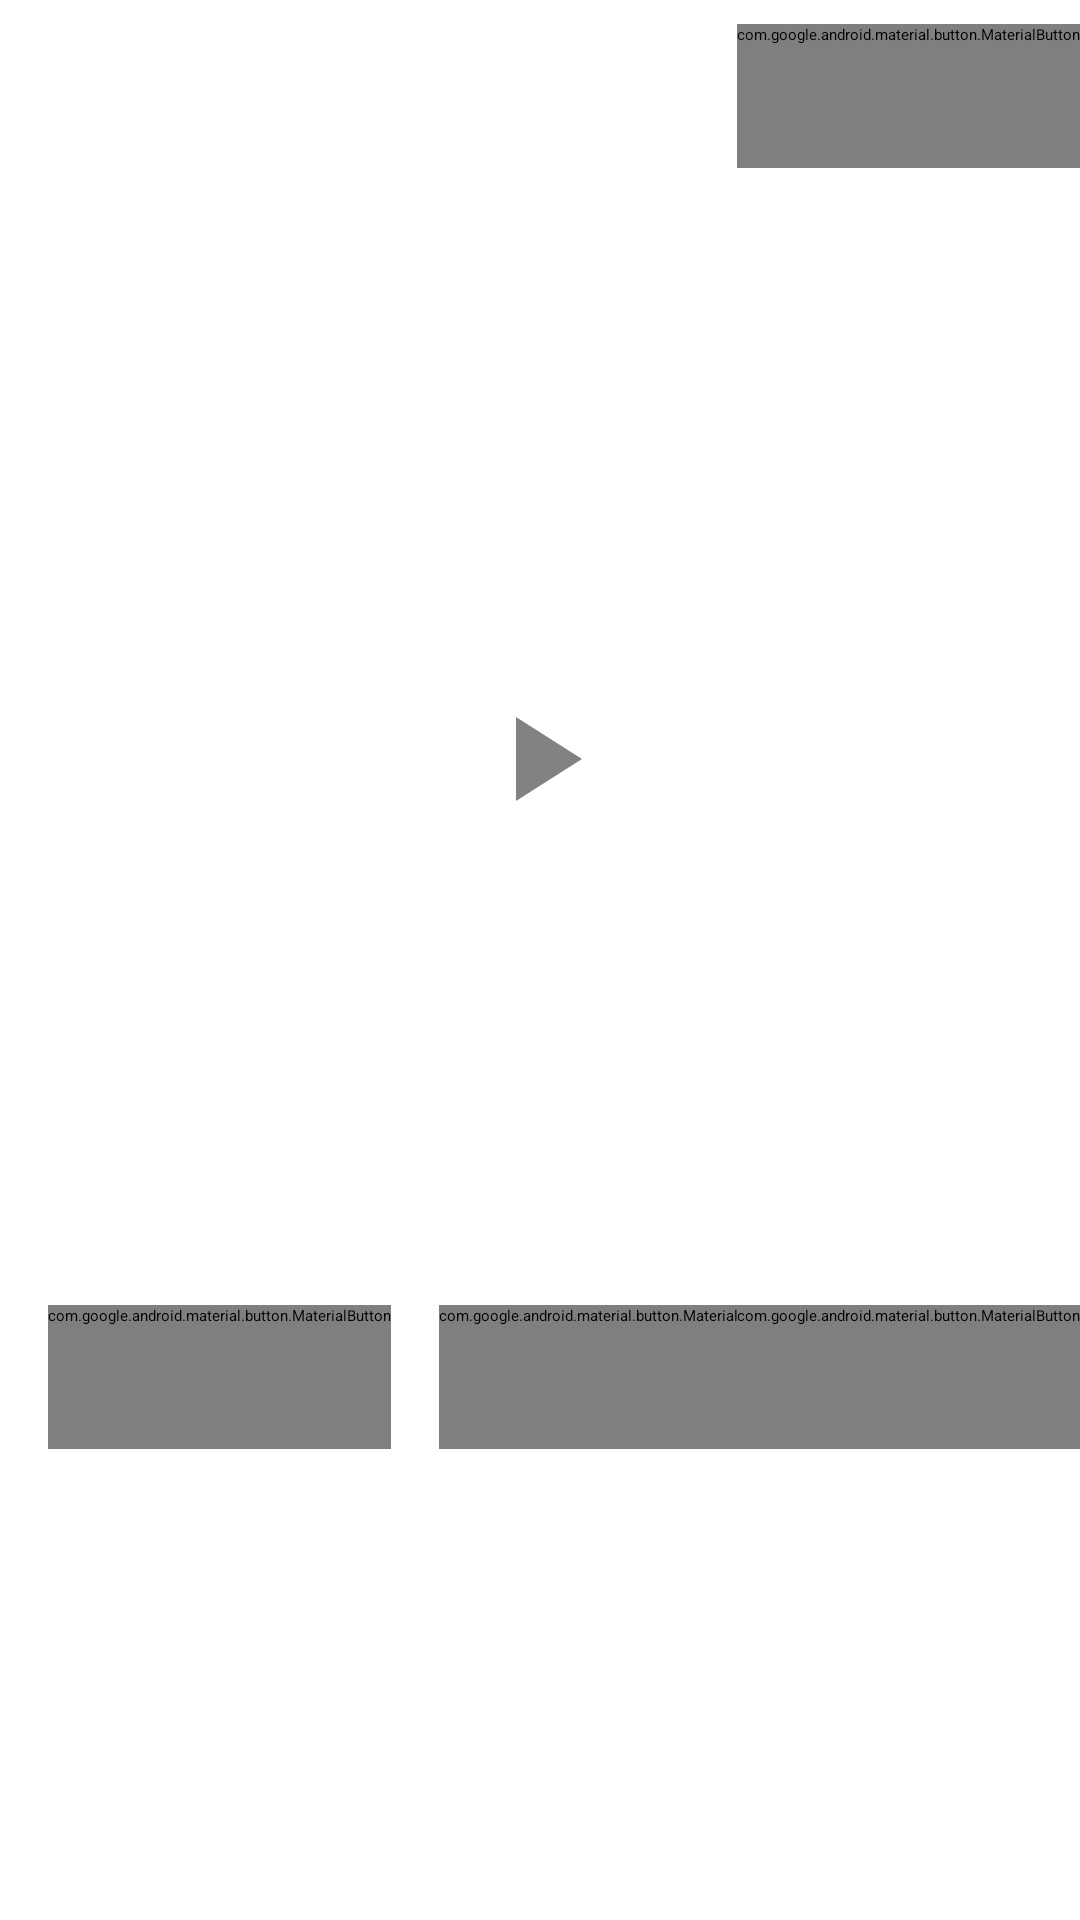

Write the Android layout XML for this screen, with the resource values it uses.
<!-- AndroidManifest.xml: application theme Theme.NMedia -->
<!-- res/layout/card_post.xml -->
<?xml version="1.0" encoding="utf-8"?>
<androidx.constraintlayout.widget.ConstraintLayout xmlns:android="http://schemas.android.com/apk/res/android"
    xmlns:app="http://schemas.android.com/apk/res-auto"
    xmlns:tools="http://schemas.android.com/tools"
    android:layout_width="match_parent"
    android:layout_height="wrap_content"
    tools:context=".activity.MainActivity">

    <ImageView
        android:id="@+id/avatar"
        android:layout_width="@dimen/posts_avatar_width"
        android:layout_height="@dimen/posts_avatar_height"
        android:layout_marginStart="@dimen/common_spacing"
        android:layout_marginTop="@dimen/common_spacing"
        android:contentDescription="@string/description_post_author_avatar"
        app:layout_constraintStart_toStartOf="parent"
        app:layout_constraintTop_toTopOf="parent"
        app:srcCompat="@drawable/ic_netology"
        tools:srcCompat="@sample/posts.json/data/authorAvatar" />

    <TextView
        android:id="@+id/author"
        android:layout_width="0dp"
        android:layout_height="wrap_content"
        android:layout_marginStart="@dimen/common_spacing"
        android:ellipsize="end"
        android:singleLine="true"
        app:layout_constraintBottom_toTopOf="@id/published"
        app:layout_constraintEnd_toEndOf="parent"
        app:layout_constraintEnd_toStartOf="@id/menu"
        app:layout_constraintStart_toEndOf="@id/avatar"
        app:layout_constraintTop_toTopOf="@id/avatar"
        tools:text="@sample/posts.json/data/author" />

    <TextView
        android:id="@+id/published"
        android:layout_width="0dp"
        android:layout_height="wrap_content"
        android:layout_marginEnd="@dimen/common_spacing"
        android:layout_marginBottom="@dimen/common_spacing"
        android:ellipsize="end"
        android:singleLine="true"
        app:layout_constraintBottom_toBottomOf="@id/avatar"
        app:layout_constraintEnd_toEndOf="@id/author"
        app:layout_constraintStart_toStartOf="@id/author"
        app:layout_constraintTop_toBottomOf="@id/author"
        tools:text="@sample/posts.json/data/published" />

    <com.google.android.material.button.MaterialButton
        android:id="@+id/menu"
        style="@style/Widget.AppTheme.LikeButton"
        android:layout_width="wrap_content"
        android:layout_height="wrap_content"
        android:background="@color/transparent"
        android:contentDescription="@string/menu"
        app:icon="@drawable/ic_baseline_more_vert_24"
        app:layout_constraintBottom_toBottomOf="@id/avatar"
        app:layout_constraintEnd_toEndOf="parent"
        app:layout_constraintTop_toTopOf="parent" />

    <androidx.constraintlayout.widget.Barrier
        android:id="@+id/header_barrier2"
        android:layout_width="0dp"
        android:layout_height="0dp"
        app:barrierDirection="bottom"
        app:constraint_referenced_ids="avatar, published, menu" />

    <TextView
        android:id="@+id/content"
        android:layout_width="match_parent"
        android:layout_height="wrap_content"
        android:layout_marginStart="@dimen/common_spacing"
        android:layout_marginTop="@dimen/common_spacing"
        android:layout_marginEnd="@dimen/common_spacing"
        android:layout_marginBottom="@dimen/common_spacing"
        android:autoLink="web"
        android:linksClickable="true"
        app:layout_constraintTop_toBottomOf="@id/header_barrier2"
        tools:text="@sample/posts.json/data/post" />

    <RelativeLayout
        android:id="@+id/video_layout"
        android:layout_width="wrap_content"
        android:layout_height="wrap_content"
        app:layout_constraintTop_toBottomOf="@id/content"
        app:layout_constraintBottom_toTopOf="@id/post_bottom_barrier"
        >

        <ImageView
            android:id="@+id/image_video"
            android:layout_width="match_parent"
            android:layout_height="300dp"
            android:layout_margin="@dimen/common_spacing"
            android:contentDescription="@string/video_content"
            android:scaleType="fitCenter"
            android:src="@drawable/video_netology"
            app:layout_constraintEnd_toEndOf="parent"
            app:layout_constraintStart_toStartOf="parent"
            app:srcCompat="@drawable/video_netology" />

        <ImageButton
            android:id="@+id/play_video_button"
            android:layout_width="wrap_content"
            android:layout_height="wrap_content"
            android:layout_centerInParent="true"
            android:layout_centerHorizontal="true"
            android:layout_centerVertical="true"
            android:background="@color/transparent"
            android:contentDescription="@string/play_video_button"
            android:maxHeight="@dimen/icon_button_min_size"
            android:src="@drawable/ic_baseline_play_arrow_48"
            tools:ignore="RedundantDescriptionCheck" />

    </RelativeLayout>

    <androidx.constraintlayout.widget.Barrier
        android:id="@+id/post_bottom_barrier"
        android:layout_width="0dp"
        android:layout_height="0dp"
        app:barrierDirection="bottom"
        app:constraint_referenced_ids="video_layout" />

    
    
    
    
    
    
    
    
    
    
    
    
    
    

    <com.google.android.material.button.MaterialButton
        android:id="@+id/likes_ico"
        style="@style/Widget.AppTheme.LikeButton"
        android:layout_width="wrap_content"
        android:layout_height="wrap_content"
        android:layout_marginStart="@dimen/common_spacing"
        android:layout_marginTop="@dimen/common_spacing"
        android:checkable="true"
        android:contentDescription="@string/likes"
        app:icon="@drawable/ic_like_24dp"
        app:layout_constraintStart_toStartOf="parent"
        app:layout_constraintTop_toBottomOf="@id/post_bottom_barrier"
        tools:checked="@sample/posts.json/data/likes"
        tools:text="@sample/posts.json/data/likes" />

    
    
    
    
    
    
    
    

    <com.google.android.material.button.MaterialButton
        android:id="@+id/reposts_ico"
        style="@style/Widget.AppTheme.LikeButton"
        android:layout_width="wrap_content"
        android:layout_height="wrap_content"
        android:layout_marginStart="@dimen/common_spacing"
        android:contentDescription="@string/reposts"
        app:icon="@drawable/ic_baseline_share_24"
        app:layout_constraintLeft_toRightOf="@id/likes_ico"
        app:layout_constraintTop_toBottomOf="@id/post_bottom_barrier"
        app:layout_constraintTop_toTopOf="@id/likes_ico"
        tools:text="@sample/posts.json/data/reposts" />

    
    
    
    
    
    
    
    

    <com.google.android.material.button.MaterialButton
        android:id="@+id/views_ico"
        style="@style/Widget.AppTheme.LikeButton"
        android:layout_width="wrap_content"
        android:layout_height="wrap_content"
        android:background="@color/transparent"
        android:contentDescription="@string/views"
        app:icon="@drawable/ic_baseline_visibility_24"
        app:layout_constraintEnd_toEndOf="parent"
        app:layout_constraintTop_toTopOf="@id/likes_ico"
        tools:text="@sample/posts.json/data/reposts" />

    
    
    
    
    
    
    
    
    
    
    

</androidx.constraintlayout.widget.ConstraintLayout>
<!-- resources referenced by this layout -->
<resources>
  <color name="transparent">#00000000</color>
  <dimen name="common_spacing">16dp</dimen>
  <dimen name="icon_button_min_size">48dp</dimen>
  <dimen name="posts_avatar_height">48dp</dimen>
  <dimen name="posts_avatar_width">48dp</dimen>
  <!-- drawable ic_baseline_more_vert_24 (drawable) -->
  <vector android:height="24dp" android:tint="@color/contrast_gray"
      android:viewportHeight="24" android:viewportWidth="24"
      android:width="24dp" xmlns:android="http://schemas.android.com/apk/res/android">
      <path android:fillColor="@android:color/white" android:pathData="M12,8c1.1,0 2,-0.9 2,-2s-0.9,-2 -2,-2 -2,0.9 -2,2 0.9,2 2,2zM12,10c-1.1,0 -2,0.9 -2,2s0.9,2 2,2 2,-0.9 2,-2 -0.9,-2 -2,-2zM12,16c-1.1,0 -2,0.9 -2,2s0.9,2 2,2 2,-0.9 2,-2 -0.9,-2 -2,-2z"/>
  </vector>
  <!-- drawable ic_baseline_play_arrow_48 (drawable) -->
  <vector android:height="48dp" android:tint="@color/contrast_gray"
      android:viewportHeight="24" android:viewportWidth="24"
      android:width="48dp" xmlns:android="http://schemas.android.com/apk/res/android">
      <path android:fillColor="@android:color/white" android:pathData="M8,5v14l11,-7z"/>
  </vector>
  <!-- drawable ic_baseline_share_24 (drawable) -->
  <vector android:height="24dp" android:tint="@color/contrast_gray"
      android:viewportHeight="24" android:viewportWidth="24"
      android:width="24dp" xmlns:android="http://schemas.android.com/apk/res/android">
      <path android:fillColor="@android:color/white" android:pathData="M18,16.08c-0.76,0 -1.44,0.3 -1.96,0.77L8.91,12.7c0.05,-0.23 0.09,-0.46 0.09,-0.7s-0.04,-0.47 -0.09,-0.7l7.05,-4.11c0.54,0.5 1.25,0.81 2.04,0.81 1.66,0 3,-1.34 3,-3s-1.34,-3 -3,-3 -3,1.34 -3,3c0,0.24 0.04,0.47 0.09,0.7L8.04,9.81C7.5,9.31 6.79,9 6,9c-1.66,0 -3,1.34 -3,3s1.34,3 3,3c0.79,0 1.5,-0.31 2.04,-0.81l7.12,4.16c-0.05,0.21 -0.08,0.43 -0.08,0.65 0,1.61 1.31,2.92 2.92,2.92 1.61,0 2.92,-1.31 2.92,-2.92s-1.31,-2.92 -2.92,-2.92z"/>
  </vector>
  <!-- drawable ic_baseline_visibility_24 (drawable) -->
  <vector android:height="24dp" android:tint="@color/contrast_gray"
      android:viewportHeight="24" android:viewportWidth="24"
      android:width="24dp" xmlns:android="http://schemas.android.com/apk/res/android">
      <path android:fillColor="@android:color/white" android:pathData="M12,4.5C7,4.5 2.73,7.61 1,12c1.73,4.39 6,7.5 11,7.5s9.27,-3.11 11,-7.5c-1.73,-4.39 -6,-7.5 -11,-7.5zM12,17c-2.76,0 -5,-2.24 -5,-5s2.24,-5 5,-5 5,2.24 5,5 -2.24,5 -5,5zM12,9c-1.66,0 -3,1.34 -3,3s1.34,3 3,3 3,-1.34 3,-3 -1.34,-3 -3,-3z"/>
  </vector>
  <string name="description_post_author_avatar">Post author avatar</string>
  <string name="likes">Likes</string>
  <string name="menu">Menu</string>
  <string name="play_video_button">Кнопка воспроизведения видео</string>
  <string name="reposts">Reposts</string>
  <string name="video_content">Видео контент</string>
  <string name="views">Views</string>
  <style name="Widget.AppTheme.LikeButton" parent="Widget.MaterialComponents.Button.TextButton.Icon">
          <item name="iconTint">@color/like_checkbox_tint</item>
          <item name="android:minWidth">@dimen/icon_button_min_size</item>
          <item name="android:minHeight">@dimen/icon_button_min_size</item>
          <item name="android:textColor">@color/contrast_gray</item>
          <item name="backgroundColor">@color/transparent</item>
      </style>
  <style name="Widget.AppTheme.LikeCheckBox" parent="Widget.MaterialComponents.CompoundButton.CheckBox">
          <item name="buttonTint">#ff0000</item>
      </style>
  <color name="contrast_gray">#828282</color>
</resources>
